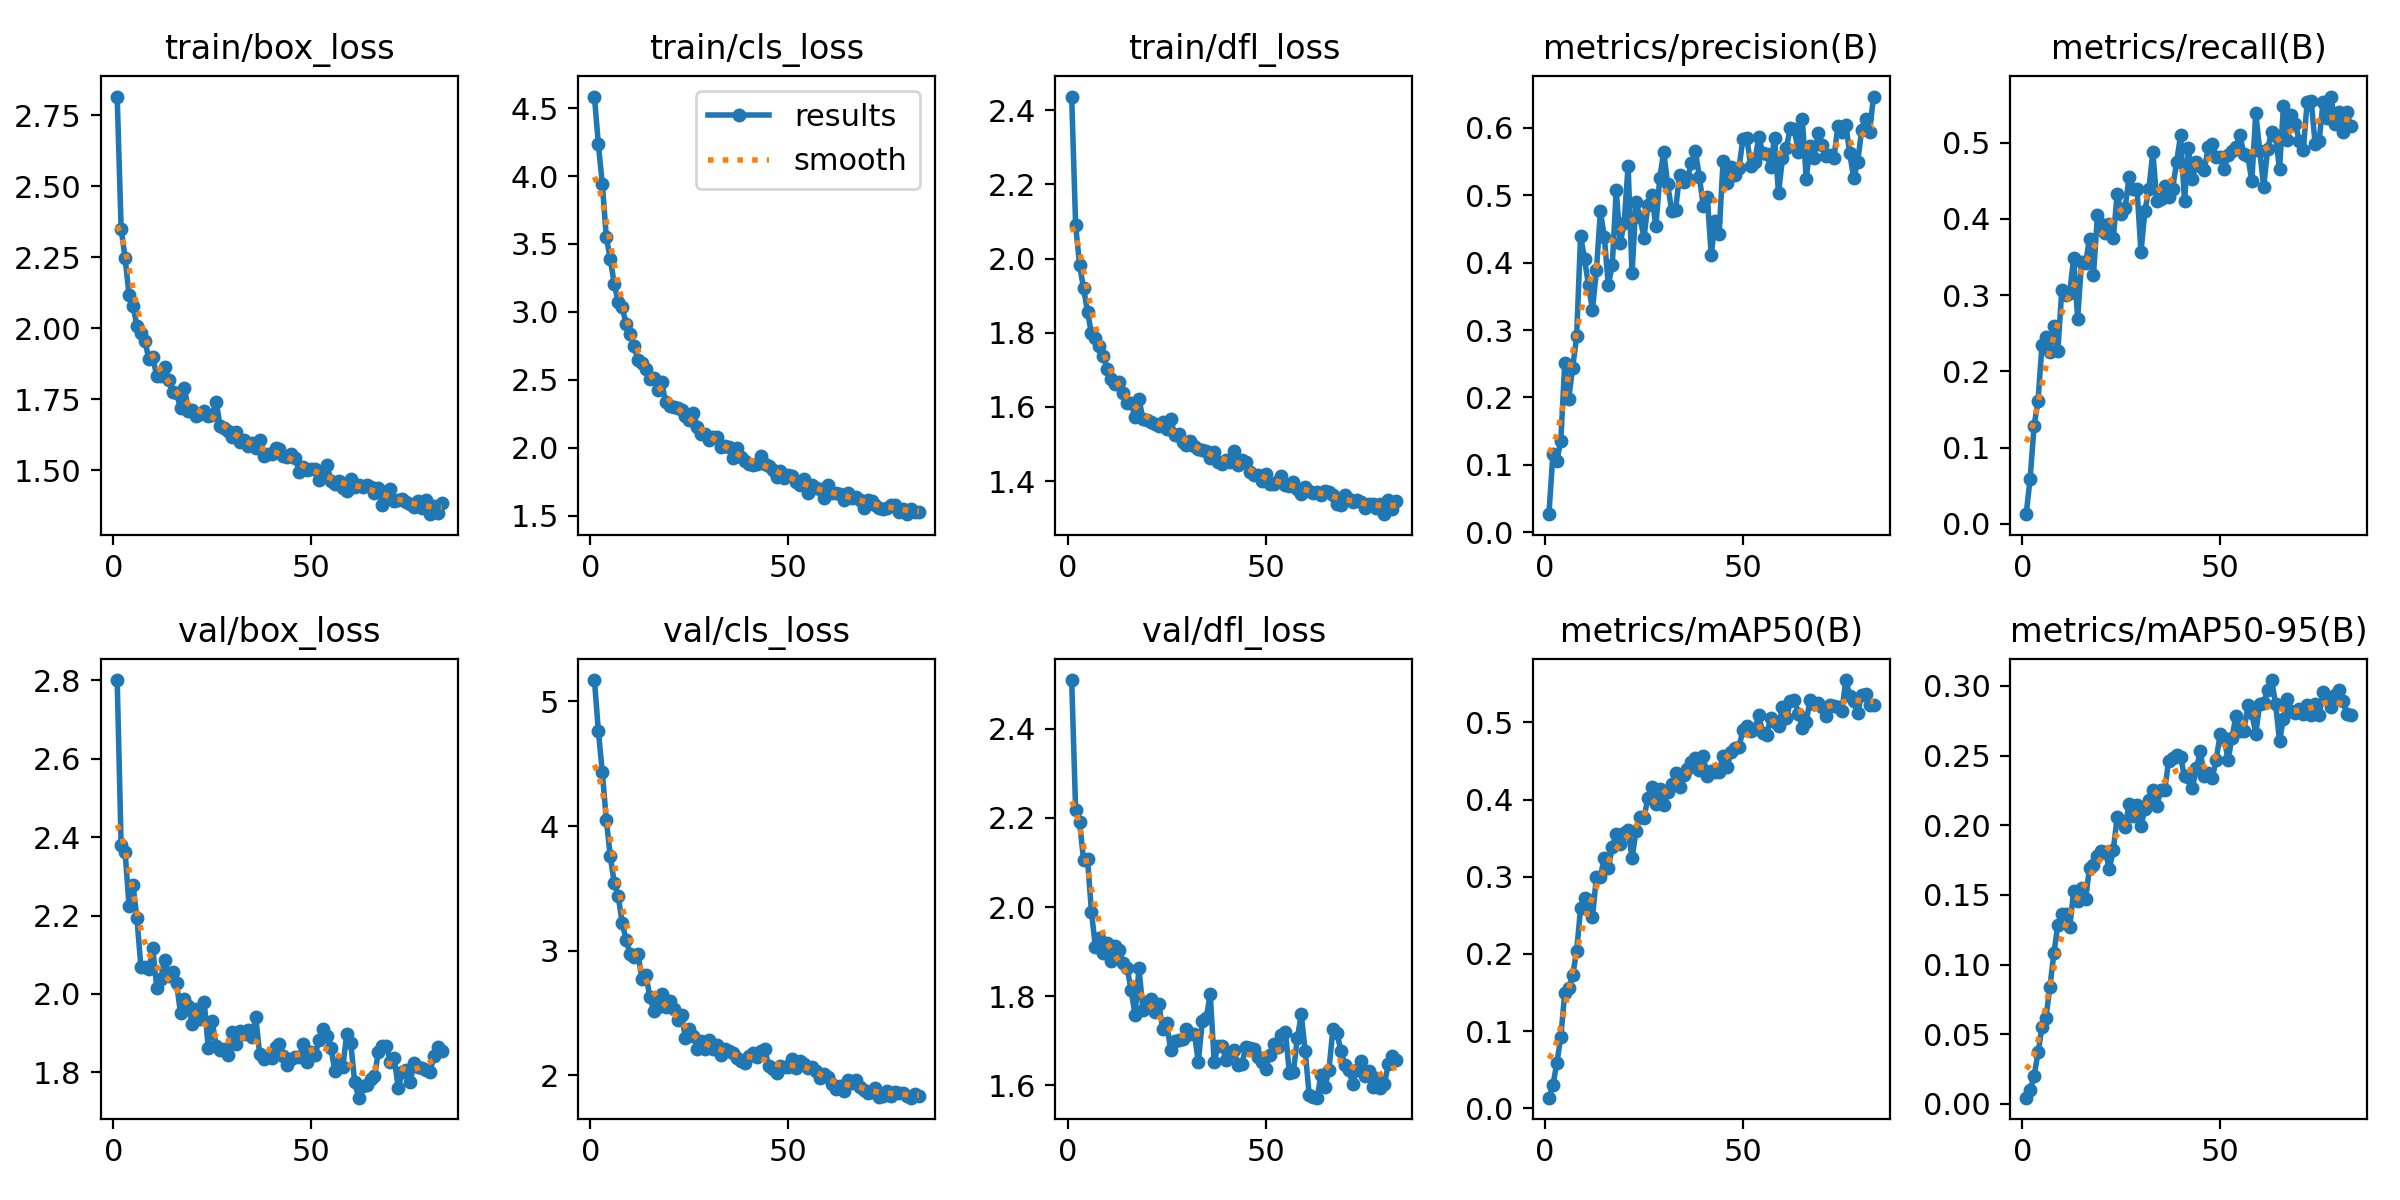

The file beside this chart, header and first rows:
epoch, time, train/box_loss, train/cls_loss, train/dfl_loss, metrics/precision(B), metrics/recall(B), metrics/mAP50(B), metrics/mAP50-95(B), val/box_loss, val/cls_loss, val/dfl_loss, lr/pg0, lr/pg1, lr/pg2, lr/pg3, lr/pg4, lr/pg5, lr/pg6, lr/pg7
1, 20.58, 2.815, 4.585, 2.437, 0.02681, 0.01256, 0.01383, 0.00453, 2.801, 5.17, 2.509, 0.001224, 0.000408, 0.001224, 0.000408, 0.001224, 0.000408, 0.001224, 0.000408
2, 38.97, 2.351, 4.233, 2.09, 0.1154, 0.05924, 0.03009, 0.00994, 2.379, 4.761, 2.218, 0.002449, 0.0008165, 0.002449, 0.0008165, 0.002449, 0.0008165, 0.002449, 0.0008165
3, 57.35, 2.247, 3.938, 1.983, 0.1055, 0.1283, 0.05866, 0.02015, 2.363, 4.43, 2.19, 0.00365, 0.001217, 0.00365, 0.001217, 0.00365, 0.001217, 0.00365, 0.001217
4, 75.43, 2.118, 3.551, 1.92, 0.136, 0.1617, 0.09224, 0.03702, 2.225, 4.049, 2.106, 0.003639, 0.001213, 0.003639, 0.001213, 0.003639, 0.001213, 0.003639, 0.001213
5, 93.95, 2.077, 3.392, 1.857, 0.2508, 0.2349, 0.1497, 0.05519, 2.277, 3.758, 2.108, 0.003602, 0.0012, 0.003602, 0.0012, 0.003602, 0.0012, 0.003602, 0.0012
6, 112.4, 2.009, 3.208, 1.798, 0.1983, 0.2449, 0.1557, 0.06205, 2.192, 3.544, 1.989, 0.003564, 0.001188, 0.003564, 0.001188, 0.003564, 0.001188, 0.003564, 0.001188
7, 129.6, 1.985, 3.071, 1.785, 0.2443, 0.2254, 0.1726, 0.08403, 2.068, 3.441, 1.91, 0.003527, 0.001176, 0.003527, 0.001176, 0.003527, 0.001176, 0.003527, 0.001176
8, 147, 1.956, 3.036, 1.765, 0.2905, 0.2589, 0.2036, 0.1081, 2.068, 3.225, 1.93, 0.00349, 0.001163, 0.00349, 0.001163, 0.00349, 0.001163, 0.00349, 0.001163
9, 164.8, 1.893, 2.911, 1.736, 0.4402, 0.2266, 0.2596, 0.1286, 2.063, 3.088, 1.896, 0.003453, 0.001151, 0.003453, 0.001151, 0.003453, 0.001151, 0.003453, 0.001151
10, 182.4, 1.898, 2.836, 1.702, 0.4051, 0.3069, 0.2726, 0.1361, 2.116, 2.975, 1.919, 0.003416, 0.001139, 0.003416, 0.001139, 0.003416, 0.001139, 0.003416, 0.001139
11, 199.9, 1.831, 2.752, 1.676, 0.3664, 0.3005, 0.2703, 0.1361, 2.016, 2.949, 1.879, 0.003379, 0.001126, 0.003379, 0.001126, 0.003379, 0.001126, 0.003379, 0.001126
12, 217.6, 1.831, 2.646, 1.663, 0.3301, 0.3033, 0.248, 0.1269, 2.039, 2.977, 1.912, 0.003342, 0.001114, 0.003342, 0.001114, 0.003342, 0.001114, 0.003342, 0.001114
13, 235.4, 1.863, 2.623, 1.667, 0.3886, 0.3487, 0.3003, 0.1527, 2.088, 2.772, 1.904, 0.003305, 0.001102, 0.003305, 0.001102, 0.003305, 0.001102, 0.003305, 0.001102
14, 252.7, 1.817, 2.58, 1.637, 0.4763, 0.2691, 0.3001, 0.1459, 2.046, 2.807, 1.875, 0.003267, 0.001089, 0.003267, 0.001089, 0.003267, 0.001089, 0.003267, 0.001089
15, 270.1, 1.778, 2.508, 1.611, 0.4378, 0.3441, 0.3249, 0.1553, 2.056, 2.631, 1.864, 0.00323, 0.001077, 0.00323, 0.001077, 0.00323, 0.001077, 0.00323, 0.001077
16, 287.7, 1.771, 2.516, 1.611, 0.3666, 0.3416, 0.3108, 0.147, 2.028, 2.516, 1.814, 0.003193, 0.001064, 0.003193, 0.001064, 0.003193, 0.001064, 0.003193, 0.001064
17, 305, 1.721, 2.422, 1.572, 0.3962, 0.3739, 0.3384, 0.1696, 1.95, 2.55, 1.758, 0.003156, 0.001052, 0.003156, 0.001052, 0.003156, 0.001052, 0.003156, 0.001052
18, 322.5, 1.79, 2.482, 1.621, 0.5077, 0.3262, 0.3557, 0.1715, 1.988, 2.657, 1.863, 0.003119, 0.00104, 0.003119, 0.00104, 0.003119, 0.00104, 0.003119, 0.00104
19, 339.7, 1.71, 2.334, 1.567, 0.4286, 0.4046, 0.342, 0.1781, 1.969, 2.546, 1.769, 0.003082, 0.001027, 0.003082, 0.001027, 0.003082, 0.001027, 0.003082, 0.001027
20, 356.9, 1.713, 2.304, 1.565, 0.4585, 0.393, 0.357, 0.1815, 1.922, 2.6, 1.788, 0.003045, 0.001015, 0.003045, 0.001015, 0.003045, 0.001015, 0.003045, 0.001015
21, 374, 1.69, 2.301, 1.558, 0.5436, 0.3815, 0.3606, 0.1811, 1.963, 2.53, 1.793, 0.003008, 0.001002, 0.003008, 0.001002, 0.003008, 0.001002, 0.003008, 0.001002
22, 391.2, 1.697, 2.294, 1.554, 0.3844, 0.3928, 0.3238, 0.1686, 1.937, 2.445, 1.764, 0.00297, 0.0009901, 0.00297, 0.0009901, 0.00297, 0.0009901, 0.00297, 0.0009901
23, 408.7, 1.707, 2.275, 1.549, 0.4907, 0.3743, 0.3591, 0.1821, 1.978, 2.486, 1.782, 0.002933, 0.0009778, 0.002933, 0.0009778, 0.002933, 0.0009778, 0.002933, 0.0009778
24, 426, 1.692, 2.235, 1.56, 0.4674, 0.4333, 0.3778, 0.2062, 1.862, 2.299, 1.727, 0.002896, 0.0009654, 0.002896, 0.0009654, 0.002896, 0.0009654, 0.002896, 0.0009654
25, 443.3, 1.694, 2.204, 1.539, 0.4371, 0.4066, 0.3763, 0.2031, 1.931, 2.369, 1.741, 0.002859, 0.000953, 0.002859, 0.000953, 0.002859, 0.000953, 0.002859, 0.000953
26, 460.4, 1.742, 2.254, 1.568, 0.4849, 0.4146, 0.402, 0.199, 1.867, 2.316, 1.68, 0.002822, 0.0009406, 0.002822, 0.0009406, 0.002822, 0.0009406, 0.002822, 0.0009406
27, 477.4, 1.658, 2.154, 1.525, 0.5, 0.4553, 0.416, 0.2153, 1.857, 2.215, 1.7, 0.002785, 0.0009283, 0.002785, 0.0009283, 0.002785, 0.0009283, 0.002785, 0.0009283
28, 494.4, 1.651, 2.098, 1.526, 0.4538, 0.4396, 0.3949, 0.2064, 1.858, 2.272, 1.702, 0.002748, 0.0009159, 0.002748, 0.0009159, 0.002748, 0.0009159, 0.002748, 0.0009159
29, 511.9, 1.64, 2.098, 1.506, 0.5255, 0.4391, 0.4139, 0.2145, 1.844, 2.209, 1.705, 0.00271, 0.0009035, 0.00271, 0.0009035, 0.00271, 0.0009035, 0.00271, 0.0009035
30, 529.5, 1.617, 2.061, 1.498, 0.5649, 0.3562, 0.3925, 0.1998, 1.902, 2.284, 1.726, 0.002673, 0.0008911, 0.002673, 0.0008911, 0.002673, 0.0008911, 0.002673, 0.0008911
31, 546.9, 1.636, 2.079, 1.507, 0.5161, 0.411, 0.4095, 0.2115, 1.871, 2.216, 1.714, 0.002636, 0.0008787, 0.002636, 0.0008787, 0.002636, 0.0008787, 0.002636, 0.0008787
32, 564.4, 1.601, 2.078, 1.494, 0.4773, 0.4393, 0.4202, 0.2182, 1.906, 2.241, 1.716, 0.002599, 0.0008664, 0.002599, 0.0008664, 0.002599, 0.0008664, 0.002599, 0.0008664
33, 582, 1.608, 2.006, 1.486, 0.4784, 0.4877, 0.4341, 0.2256, 1.899, 2.167, 1.653, 0.002562, 0.000854, 0.002562, 0.000854, 0.002562, 0.000854, 0.002562, 0.000854
34, 599.4, 1.586, 2.012, 1.483, 0.5302, 0.4232, 0.416, 0.214, 1.907, 2.211, 1.745, 0.002525, 0.0008416, 0.002525, 0.0008416, 0.002525, 0.0008416, 0.002525, 0.0008416
35, 616.7, 1.597, 2.009, 1.48, 0.519, 0.426, 0.4315, 0.2254, 1.889, 2.197, 1.751, 0.002488, 0.0008293, 0.002488, 0.0008293, 0.002488, 0.0008293, 0.002488, 0.0008293
36, 634.2, 1.579, 1.926, 1.462, 0.5259, 0.4429, 0.4392, 0.2255, 1.942, 2.183, 1.805, 0.002451, 0.0008169, 0.002451, 0.0008169, 0.002451, 0.0008169, 0.002451, 0.0008169
37, 652, 1.606, 1.998, 1.477, 0.5475, 0.4282, 0.4485, 0.2463, 1.846, 2.14, 1.653, 0.002413, 0.0008045, 0.002413, 0.0008045, 0.002413, 0.0008045, 0.002413, 0.0008045
38, 669.4, 1.553, 1.934, 1.451, 0.5656, 0.4399, 0.454, 0.2483, 1.834, 2.117, 1.69, 0.002376, 0.0007921, 0.002376, 0.0007921, 0.002376, 0.0007921, 0.002376, 0.0007921
39, 686.9, 1.557, 1.905, 1.447, 0.5272, 0.4748, 0.4387, 0.2505, 1.842, 2.097, 1.689, 0.002339, 0.0007797, 0.002339, 0.0007797, 0.002339, 0.0007797, 0.002339, 0.0007797
40, 704.5, 1.559, 1.883, 1.458, 0.4842, 0.5097, 0.4562, 0.2489, 1.836, 2.158, 1.657, 0.002302, 0.0007674, 0.002302, 0.0007674, 0.002302, 0.0007674, 0.002302, 0.0007674
41, 722.2, 1.578, 1.871, 1.45, 0.4976, 0.4237, 0.43, 0.2352, 1.865, 2.179, 1.672, 0.002265, 0.000755, 0.002265, 0.000755, 0.002265, 0.000755, 0.002265, 0.000755
42, 739.6, 1.577, 1.883, 1.48, 0.4114, 0.4925, 0.437, 0.2345, 1.871, 2.145, 1.679, 0.002228, 0.0007426, 0.002228, 0.0007426, 0.002228, 0.0007426, 0.002228, 0.0007426
43, 757.1, 1.55, 1.939, 1.443, 0.4625, 0.4523, 0.4361, 0.2271, 1.842, 2.195, 1.646, 0.002191, 0.0007302, 0.002191, 0.0007302, 0.002191, 0.0007302, 0.002191, 0.0007302
44, 774.6, 1.548, 1.88, 1.457, 0.443, 0.4748, 0.4361, 0.2408, 1.818, 2.214, 1.647, 0.002154, 0.0007179, 0.002154, 0.0007179, 0.002154, 0.0007179, 0.002154, 0.0007179
45, 791.8, 1.557, 1.865, 1.45, 0.5513, 0.4688, 0.457, 0.253, 1.835, 2.078, 1.687, 0.002116, 0.0007055, 0.002116, 0.0007055, 0.002116, 0.0007055, 0.002116, 0.0007055
46, 809, 1.544, 1.835, 1.425, 0.5187, 0.4645, 0.4421, 0.2353, 1.839, 2.05, 1.684, 0.002079, 0.0006931, 0.002079, 0.0006931, 0.002079, 0.0006931, 0.002079, 0.0006931
47, 826.4, 1.495, 1.786, 1.416, 0.5424, 0.4941, 0.4622, 0.2373, 1.84, 2.02, 1.683, 0.002042, 0.0006808, 0.002042, 0.0006808, 0.002042, 0.0006808, 0.002042, 0.0006808
48, 843.5, 1.513, 1.831, 1.417, 0.53, 0.4978, 0.4672, 0.2338, 1.871, 2.072, 1.664, 0.002005, 0.0006684, 0.002005, 0.0006684, 0.002005, 0.0006684, 0.002005, 0.0006684
49, 860.5, 1.503, 1.778, 1.401, 0.5399, 0.4816, 0.4678, 0.2471, 1.826, 2.07, 1.652, 0.001968, 0.000656, 0.001968, 0.000656, 0.001968, 0.000656, 0.001968, 0.000656
50, 878.1, 1.505, 1.797, 1.419, 0.5833, 0.4806, 0.4898, 0.2652, 1.851, 2.068, 1.637, 0.001931, 0.0006436, 0.001931, 0.0006436, 0.001931, 0.0006436, 0.001931, 0.0006436
51, 895.9, 1.506, 1.795, 1.393, 0.5856, 0.4657, 0.496, 0.2627, 1.844, 2.132, 1.668, 0.001894, 0.0006312, 0.001894, 0.0006312, 0.001894, 0.0006312, 0.001894, 0.0006312
52, 913, 1.465, 1.751, 1.391, 0.5428, 0.484, 0.4885, 0.247, 1.883, 2.06, 1.694, 0.001857, 0.0006189, 0.001857, 0.0006189, 0.001857, 0.0006189, 0.001857, 0.0006189
53, 930.6, 1.488, 1.728, 1.401, 0.5501, 0.4895, 0.4912, 0.263, 1.911, 2.113, 1.687, 0.001819, 0.0006065, 0.001819, 0.0006065, 0.001819, 0.0006065, 0.001819, 0.0006065
54, 948, 1.52, 1.769, 1.413, 0.5866, 0.4946, 0.5096, 0.2784, 1.892, 2.094, 1.714, 0.001782, 0.0005941, 0.001782, 0.0005941, 0.001782, 0.0005941, 0.001782, 0.0005941
55, 965.2, 1.464, 1.667, 1.389, 0.5633, 0.5095, 0.4862, 0.268, 1.862, 2.063, 1.72, 0.001745, 0.0005818, 0.001745, 0.0005818, 0.001745, 0.0005818, 0.001745, 0.0005818
56, 982.3, 1.453, 1.726, 1.388, 0.5612, 0.4855, 0.4838, 0.2673, 1.803, 2.065, 1.627, 0.001708, 0.0005694, 0.001708, 0.0005694, 0.001708, 0.0005694, 0.001708, 0.0005694
57, 1000, 1.463, 1.7, 1.398, 0.5422, 0.4826, 0.5057, 0.2862, 1.824, 2.036, 1.63, 0.001671, 0.000557, 0.001671, 0.000557, 0.001671, 0.000557, 0.001671, 0.000557
58, 1018, 1.437, 1.698, 1.378, 0.5856, 0.4496, 0.501, 0.2805, 1.813, 1.981, 1.705, 0.001634, 0.0005446, 0.001634, 0.0005446, 0.001634, 0.0005446, 0.001634, 0.0005446
59, 1035, 1.429, 1.632, 1.365, 0.503, 0.5392, 0.495, 0.2658, 1.899, 2.015, 1.759, 0.001597, 0.0005322, 0.001597, 0.0005322, 0.001597, 0.0005322, 0.001597, 0.0005322
60, 1052, 1.471, 1.725, 1.383, 0.5548, 0.4895, 0.52, 0.2869, 1.875, 1.985, 1.676, 0.00156, 0.0005199, 0.00156, 0.0005199, 0.00156, 0.0005199, 0.00156, 0.0005199
... 23 more rows
